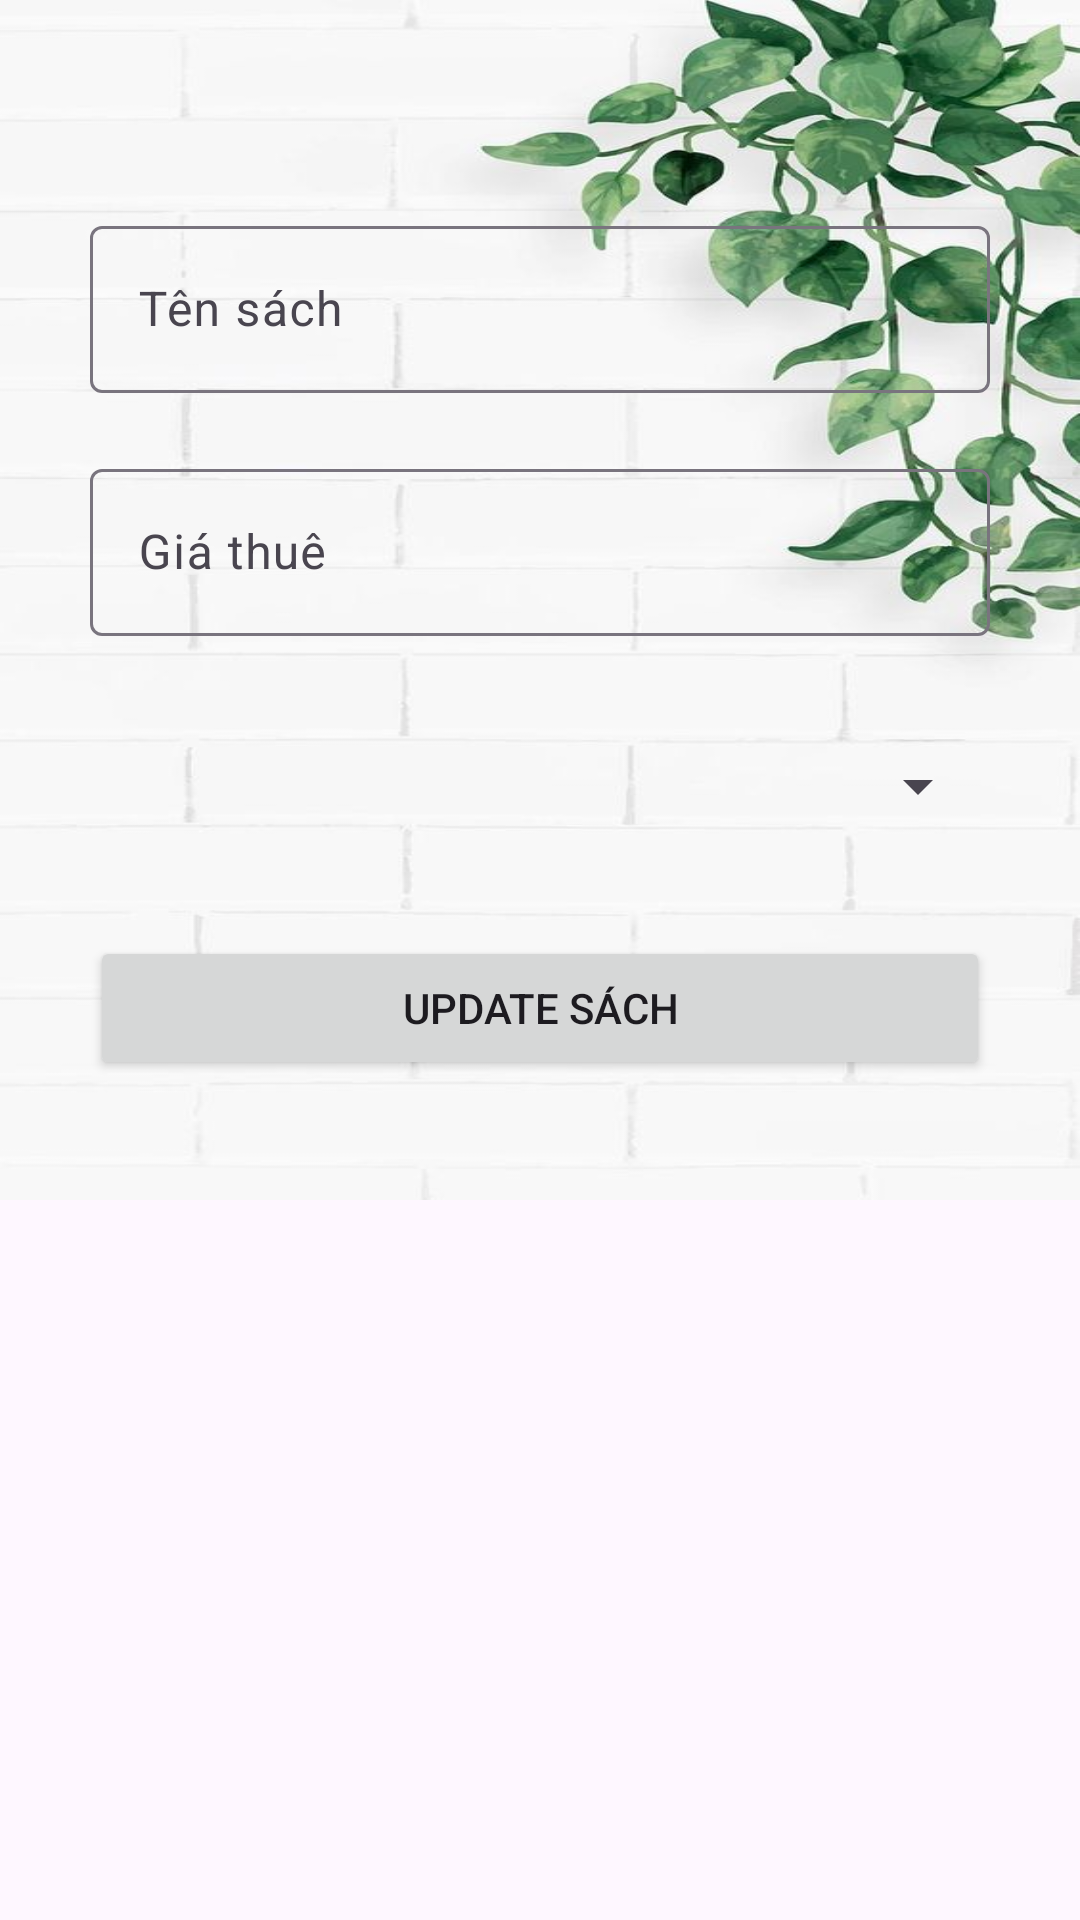

Reconstruct the res/layout file that produces this screen, plus the resources it refers to.
<!-- AndroidManifest.xml: application theme Theme.ASMDuAnMau_PBC -->
<!-- res/layout/fragment_sach_update.xml -->
<?xml version="1.0" encoding="utf-8"?>
<FrameLayout xmlns:android="http://schemas.android.com/apk/res/android"
    xmlns:tools="http://schemas.android.com/tools"
    android:layout_width="match_parent"
    android:layout_height="wrap_content"
    tools:context=".fragments.SachUpdateFragment">

    <LinearLayout
        android:layout_width="match_parent"
        android:layout_height="wrap_content">
        <LinearLayout
            android:layout_width="match_parent"
            android:layout_height="wrap_content"
            android:orientation="vertical"
            >

            <RelativeLayout
                android:layout_width="wrap_content"
                android:layout_height="430dp">
                <ImageView
                    android:layout_width="match_parent"
                    android:layout_height="400dp"
                    android:background="@drawable/background2" />
                <LinearLayout
                    android:layout_width="match_parent"
                    android:layout_height="match_parent"
                    android:layout_marginTop="50dp"
                    android:orientation="vertical">
                    <com.google.android.material.textfield.TextInputLayout
                        android:layout_width="match_parent"
                        android:layout_height="wrap_content"
                        android:layout_marginHorizontal="30dp"
                        android:layout_marginVertical="20dp"
                        android:hint="Tên sách">

                        <com.google.android.material.textfield.TextInputEditText
                            android:id="@+id/sach_update_tensach"
                            android:layout_width="match_parent"
                            android:layout_height="wrap_content"
                            android:maxLength="20"
                            android:maxLines="1" />

                    </com.google.android.material.textfield.TextInputLayout>

                    <com.google.android.material.textfield.TextInputLayout
                        android:layout_width="match_parent"
                        android:layout_height="wrap_content"
                        android:layout_marginHorizontal="30dp"
                        android:layout_marginBottom="20dp"
                        android:hint="Giá thuê">

                        <com.google.android.material.textfield.TextInputEditText
                            android:id="@+id/sach_update_giathue"
                            android:layout_width="match_parent"
                            android:layout_height="wrap_content"
                            android:maxLength="20"

                            android:maxLines="1" />

                    </com.google.android.material.textfield.TextInputLayout>

                    <androidx.appcompat.widget.AppCompatSpinner
                        android:layout_width="match_parent"
                        android:layout_height="60dp"
                        android:layout_marginHorizontal="30dp"
                        android:layout_marginBottom="20dp"
                        android:id="@+id/sach_update_spn"/>

                    <Button
                        android:id="@+id/sach_update_btn"
                        android:layout_width="300dp"
                        android:layout_height="wrap_content"
                        android:layout_gravity="center"
                        android:text="update Sách" />

                </LinearLayout>


            </RelativeLayout>



        </LinearLayout>
    </LinearLayout>
</FrameLayout>
<!-- resources referenced by this layout -->
<resources>
  <!-- drawable background2: jpg bitmap (drawable, 46197 bytes) -->
  <style name="Theme.ASMDuAnMau_PBC" parent="Base.Theme.ASMDuAnMau_PBC" />
  <style name="Base.Theme.ASMDuAnMau_PBC" parent="Theme.Material3.DayNight.NoActionBar">
          
          
      </style>
</resources>
